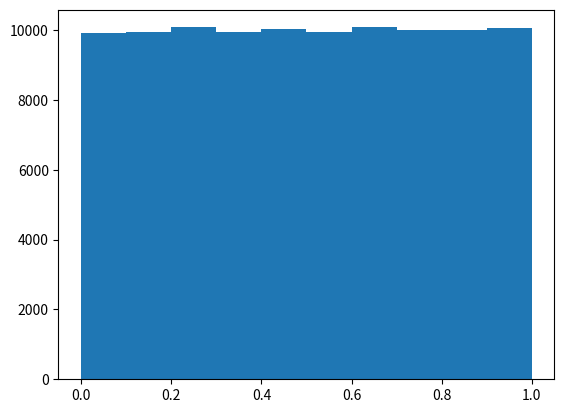

Reproduce this figure in Python.

from matplotlib import pyplot as plt


#GCL

def GCL(multi, inc, mod, x0):
	#x0 = valor anterior

	return ((multi * x0) + inc) % mod

def realizacionesGCL(cantidad=100000):
	x0 = 96771 # = 0.15*74620 + 0.25*100608 + 0.6*100710

	multiplicador = 1013904223 

	incremento = 1664525

	modulo = 2**32

	resultados = []

	iteracion_actual = x0

	for i in range(cantidad):

		iteracion_actual = GCL(multiplicador, incremento, modulo, iteracion_actual)
		resultados.append(iteracion_actual)

	return resultados

def realizacionesEstandarGCL(cantidad=100000):
	return [i/(2**32) for i in realizacionesGCL(cantidad=cantidad)]



if __name__ == "__main__":
	
	resultados_A = realizacionesGCL(cantidad=5)

	print(resultados_A)

	resultados_B = realizacionesEstandarGCL()

	plt.hist(resultados_B)
	plt.show()
